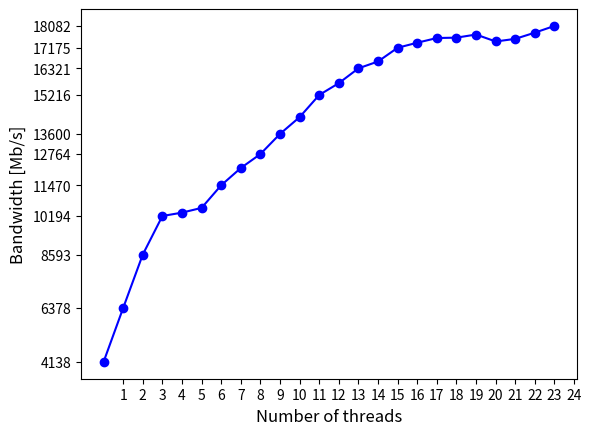

This figure's Python source:
import matplotlib.pyplot as plt
import numpy as np

"""
Y values with script and N:0-k with k number of threads.
"""
plt.xticks(np.arange(1,25,1))
data = [4137.8, 6377.8, 8593.325, 10193.825, 10333.075, 10530.25, 11469.625,
            12184.95, 12764.45, 13600.325, 14297.199999999999, 15216.4, 15706.55,
            16321.45, 16606.45, 17175.175, 17385.125, 17579.3, 17595.2,
            17724.42, 17436, 17544.67, 17803.225, 18081.8]
yticks = [min(data)]
for i in sorted(data[0:]):
  if i-yticks[-1] > 800:
    yticks.append(i)

plt.plot(data, '-bo')
plt.ylabel("Bandwidth [Mb/s]", fontsize=12)
plt.xlabel("Number of threads", fontsize=12)
plt.yticks(yticks)
plt.savefig("Banda_passante.png")
plt.show()
